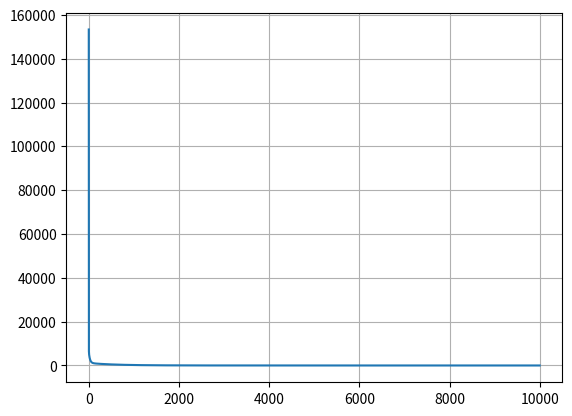

Write the Python code that produced this figure.
import numpy as np
import matplotlib.pyplot as plt
import math
"""
#training set
x_train = np.array([[1,2,3,4,5],[6,7,8,9,10],[11,12,13,14,15]])
y_train = np.array([15,40,65])
mean = np.mean(x_train, axis=0) 
std  = np.std(x_train, axis=0)  
x_min = np.min(x_train, axis=0)
x_max = np.max(x_train, axis=0)

norm_x = (x_train - mean) / std
norm_x_2 = (x_train - mean) / (x_max - x_min)
"""

size = np.array([50, 60, 70, 80, 90])
bedrooms = np.array([1, 2, 2, 3, 3])
age = np.array([20, 15, 10, 5, 2])

x_train = np.c_[size, bedrooms, age]
y_train = np.array([55, 100, 135, 180, 209], dtype=float)
mean = np.mean(x_train, axis=0) 
std  = np.std(x_train, axis=0)  
x_min = np.min(x_train, axis=0)
x_max = np.max(x_train, axis=0)

norm_x = (x_train - mean) / std
norm_x_2 = (x_train - mean) / (x_max - x_min)



def compute_cost(x,y,w,b):
    m = x.shape[0]
    f_wb = 0
    total_cost = 0
    for i in range(m):
        f_wb = np.dot(w,x[i]) + b
        total_cost += (f_wb-y[i])**2
    total_cost = total_cost/(2*m)
    return total_cost

def compute_gradient(x,y,w,b):
    m = x.shape[0]
    dj_dw = np.zeros(len(x[0]))
    dj_db = 0
    f_wb = 0
    for i in range(m):
        f_wb = np.dot(w,x[i]) + b
        for j in range(len(dj_dw)):
            dj_dw[j] += (f_wb-y[i])*x[i][j]
        dj_db += (f_wb-y[i])
    dj_dw = dj_dw/m
    dj_db = dj_db/m
    return dj_dw , dj_db

def gradient_descent(x,y,w,b,alpha,iters):
    cost_hist = []
    w_b_hist = []
    dw_db_hist = []
    for i in range(iters):
        dj_dw , dj_db = compute_gradient(x,y,w,b)
        cost_hist.append(compute_cost(x, y, w, b))
        w_b_hist.append((w,b))
        dw_db_hist.append([dj_dw,dj_db])
        w = w - alpha*dj_dw
        b = b - alpha*dj_db 
        if np.linalg.norm(dj_dw) < 1e-20 and abs(dj_db) < 1e-20:
            break
        if cost_hist[i] > cost_hist[i-1]:
            alpha *= 0.5 
    n = cost_hist.index(min(cost_hist))
    return w_b_hist[n] , min(cost_hist) , len(cost_hist) , alpha , cost_hist , dw_db_hist

w = np.array([600,600,600])
b = 19
alpha = 3e-1
iters = 10000

best_wb, best_cost, steps , alpha_final ,cost_hist , dw_db_hist= gradient_descent(norm_x, y_train, w, b, alpha, iters)
w_1, b_1 = best_wb

print(best_wb, best_cost, steps , alpha_final)
def predict(x):
    out= np.dot(w_1,x) + b_1
    return out

print(predict([75, 2, 12]))

plt.plot(cost_hist)
plt.grid(True)
plt.show()
